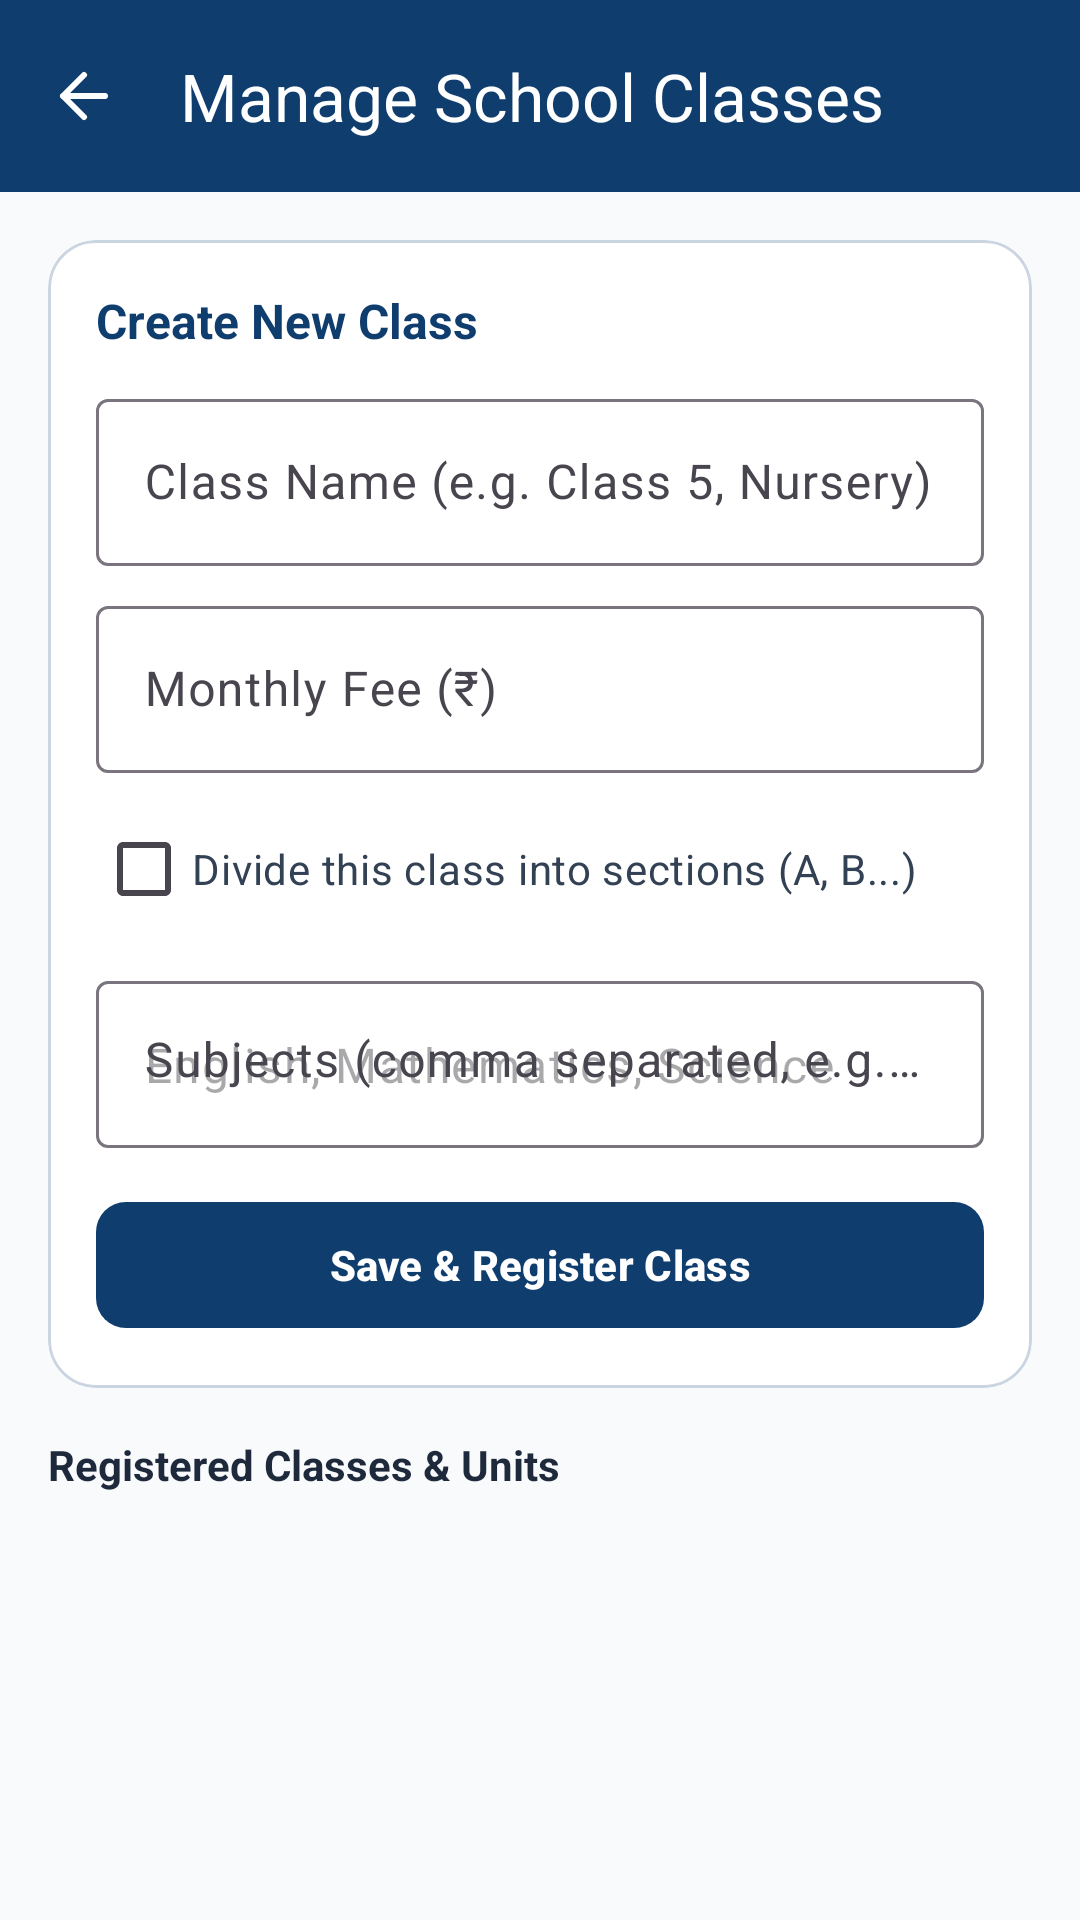

Produce the Android XML layout that renders to this screen, including the resource entries it uses.
<!-- AndroidManifest.xml: application theme Theme.SchoolManager -->
<!-- res/layout/activity_class_management.xml -->
<?xml version="1.0" encoding="utf-8"?>
<androidx.coordinatorlayout.widget.CoordinatorLayout
    xmlns:android="http://schemas.android.com/apk/res/android"
    xmlns:app="http://schemas.android.com/apk/res-auto"
    android:layout_width="match_parent"
    android:layout_height="match_parent"
    android:background="#F8FAFC">

    <com.google.android.material.appbar.AppBarLayout
        android:layout_width="match_parent"
        android:layout_height="wrap_content">

        <com.google.android.material.appbar.MaterialToolbar
            android:id="@+id/toolbar"
            android:layout_width="match_parent"
            android:layout_height="?attr/actionBarSize"
            android:background="#0F3D6E"
            app:title="Manage School Classes"
            app:titleTextColor="@android:color/white"
            app:navigationIcon="@drawable/ic_arrow_back_modern" />
    </com.google.android.material.appbar.AppBarLayout>

    <LinearLayout
        android:layout_width="match_parent"
        android:layout_height="match_parent"
        android:orientation="vertical"
        android:padding="16dp"
        app:layout_behavior="@string/appbar_scrolling_view_behavior">

        <com.google.android.material.card.MaterialCardView
            android:layout_width="match_parent"
            android:layout_height="wrap_content"
            app:cardCornerRadius="16dp"
            app:cardBackgroundColor="@android:color/white"
            app:strokeWidth="1dp"
            app:strokeColor="#CBD5E1">

            <LinearLayout
                android:layout_width="match_parent"
                android:layout_height="wrap_content"
                android:orientation="vertical"
                android:padding="16dp">

                <TextView
                    android:layout_width="wrap_content"
                    android:layout_height="wrap_content"
                    android:text="Create New Class"
                    android:textSize="16sp"
                    android:textStyle="bold"
                    android:textColor="#0F3D6E" />

                <com.google.android.material.textfield.TextInputLayout
                    style="@style/Widget.Material3.TextInputLayout.OutlinedBox"
                    android:layout_width="match_parent"
                    android:layout_height="wrap_content"
                    android:layout_marginTop="10dp"
                    android:hint="Class Name (e.g. Class 5, Nursery)">
                    <com.google.android.material.textfield.TextInputEditText
                        android:id="@+id/etClassName"
                        android:layout_width="match_parent"
                        android:layout_height="wrap_content" />
                </com.google.android.material.textfield.TextInputLayout>

                <com.google.android.material.textfield.TextInputLayout
                    style="@style/Widget.Material3.TextInputLayout.OutlinedBox"
                    android:layout_width="match_parent"
                    android:layout_height="wrap_content"
                    android:layout_marginTop="8dp"
                    android:hint="Monthly Fee (₹)">
                    <com.google.android.material.textfield.TextInputEditText
                        android:id="@+id/etMonthlyFee"
                        android:layout_width="match_parent"
                        android:layout_height="wrap_content"
                        android:inputType="numberDecimal" />
                </com.google.android.material.textfield.TextInputLayout>

                <com.google.android.material.checkbox.MaterialCheckBox
                    android:id="@+id/cbDivideSection"
                    android:layout_width="match_parent"
                    android:layout_height="wrap_content"
                    android:layout_marginTop="8dp"
                    android:text="Divide this class into sections (A, B...)"
                    android:textColor="#334155" />

                <com.google.android.material.textfield.TextInputLayout
                    android:id="@+id/tilSections"
                    style="@style/Widget.Material3.TextInputLayout.OutlinedBox"
                    android:layout_width="match_parent"
                    android:layout_height="wrap_content"
                    android:layout_marginTop="4dp"
                    android:hint="Sections (comma separated, e.g. A, B)"
                    android:visibility="gone">
                    <com.google.android.material.textfield.TextInputEditText
                        android:id="@+id/etSections"
                        android:layout_width="match_parent"
                        android:layout_height="wrap_content"
                        android:text="A, B" />
                </com.google.android.material.textfield.TextInputLayout>

                <com.google.android.material.textfield.TextInputLayout
                    style="@style/Widget.Material3.TextInputLayout.OutlinedBox"
                    android:layout_width="match_parent"
                    android:layout_height="wrap_content"
                    android:layout_marginTop="8dp"
                    android:hint="Subjects (comma separated, e.g. English, Mathematics, Science)">

                    <com.google.android.material.textfield.TextInputEditText
                        android:id="@+id/etClassSubjects"
                        android:layout_width="match_parent"
                        android:layout_height="wrap_content"
                        android:inputType="textCapSentences"
                        android:minLines="2"
                        android:gravity="top"
                        android:hint="English, Mathematics, Science" />
                </com.google.android.material.textfield.TextInputLayout>

                <com.google.android.material.button.MaterialButton
                    android:id="@+id/btnAddClass"
                    android:layout_width="match_parent"
                    android:layout_height="50dp"
                    android:layout_marginTop="14dp"
                    android:text="Save &amp; Register Class"
                    android:textStyle="bold"
                    app:cornerRadius="10dp"
                    app:backgroundTint="#0F3D6E" />

            </LinearLayout>
        </com.google.android.material.card.MaterialCardView>

        <TextView
            android:layout_width="wrap_content"
            android:layout_height="wrap_content"
            android:layout_marginTop="16dp"
            android:layout_marginBottom="8dp"
            android:text="Registered Classes &amp; Units"
            android:textStyle="bold"
            android:textColor="#1E293B" />

        <androidx.recyclerview.widget.RecyclerView
            android:id="@+id/rvClasses"
            android:layout_width="match_parent"
            android:layout_height="0dp"
            android:layout_weight="1" />
    </LinearLayout>
</androidx.coordinatorlayout.widget.CoordinatorLayout>
<!-- resources referenced by this layout -->
<resources>
  <!-- drawable ic_arrow_back_modern (drawable) -->
  <vector xmlns:android="http://schemas.android.com/apk/res/android" android:width="24dp" android:height="24dp" android:viewportWidth="24" android:viewportHeight="24"><path android:fillColor="@android:color/transparent" android:strokeColor="#FFFFFF" android:strokeWidth="2" android:strokeLineCap="round" android:strokeLineJoin="round" android:pathData="M19 12H5m0 0 7-7m-7 7 7 7"/></vector>
  <style name="Theme.SchoolManager" parent="Theme.Material3.DayNight.NoActionBar">
          <item name="colorPrimary">#0F3D6E</item>
          <item name="colorOnPrimary">#FFFFFF</item>
          <item name="colorSecondary">#D97706</item>
          
          <item name="colorSecondaryContainer">#FEF3C7</item>
          <item name="colorOnSecondaryContainer">#0F3D6E</item>
          <item name="android:statusBarColor">#0F3D6E</item>
          <item name="android:windowLightStatusBar">false</item>
      </style>
</resources>
